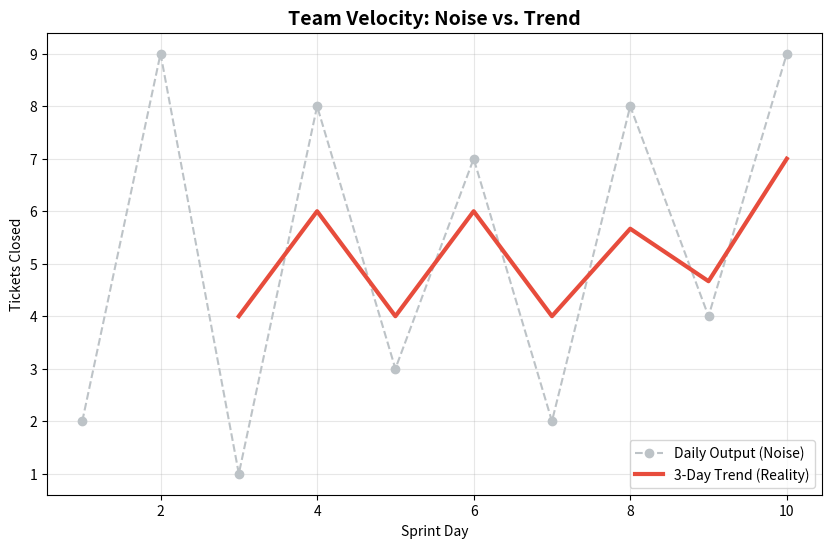

This figure's Python source:
import pandas as pd
import matplotlib.pyplot as plt

print("--- Generating Velocity Trendline ---")

# 1. The Noisy Daily Data (A classic erratic sprint)
data = {
    'Day': [1, 2, 3, 4, 5, 6, 7, 8, 9, 10],
    'Tickets_Closed': [2, 9, 1, 8, 3, 7, 2, 8, 4, 9] 
}
df = pd.DataFrame(data)

# 2. The Secret Weapon: Rolling Average
# window=3 means it takes the average of Day 1, 2, and 3, then 2, 3, and 4, etc.
df['3_Day_Trend'] = df['Tickets_Closed'].rolling(window=3).mean()

# 3. Plotting the Story
plt.figure(figsize=(10, 6))

# Plot the raw, noisy data in the background (faint gray)
plt.plot(df['Day'], df['Tickets_Closed'], marker='o', color='#bdc3c7', linestyle='--', label='Daily Output (Noise)')

# Plot the True Trend in the foreground (bold red)
plt.plot(df['Day'], df['3_Day_Trend'], color='#e74c3c', linewidth=3, label='3-Day Trend (Reality)')

# 4. Formatting & Polish
plt.title('Team Velocity: Noise vs. Trend', fontsize=14, fontweight='bold')
plt.xlabel('Sprint Day')
plt.ylabel('Tickets Closed')
plt.legend() # This adds the key showing what the colors mean
plt.grid(True, alpha=0.3)

# 5. Save the Output
filename = 'velocity_trend.png'
plt.savefig(filename)
print(f"Analysis complete. Chart saved as '{filename}'.")
